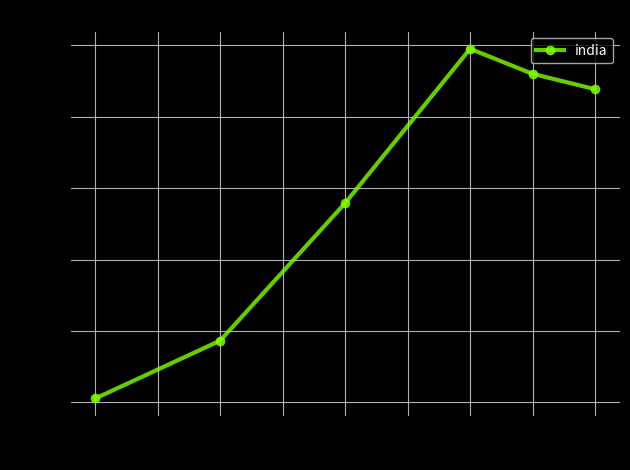

Write the Python code that produced this figure.
from matplotlib import pyplot

def plot(l_x,l_y,name,x_axis,y_axis,title):

  
    fig = pyplot.figure()
    fig.patch.set_facecolor((0,0.8,0.75,0.8))
    ax = pyplot.axes()
    pyplot.style.use("dark_background")
    ax.set_facecolor("black")
    pyplot.plot(l_x,l_y,color = (0.5,1,0,0.8),marker = "o",linewidth=3,label=name)

 
    pyplot.xlabel(x_axis)
    pyplot.ylabel(y_axis)
    pyplot.title(title)
    pyplot.legend()
    pyplot.grid(True)
    pyplot.tight_layout()
    pyplot.show()

x = [2,4,6,8,9,10]
y = [2411,2573,2958,3390,3320,3277]
name = "india"
x_axis = "day(march)"
y_axis = "cases"
title = "new covid cases"
plot(x,y,name,x_axis,y_axis,title)
